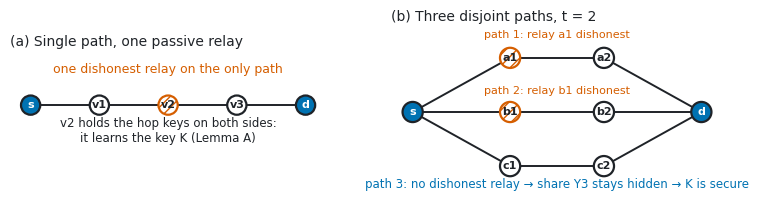
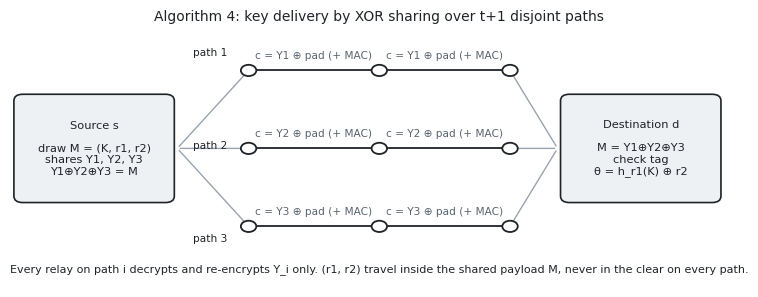
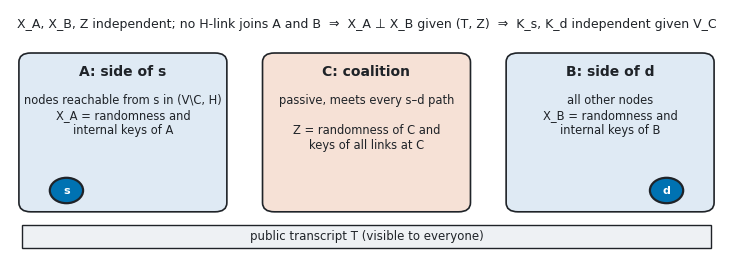
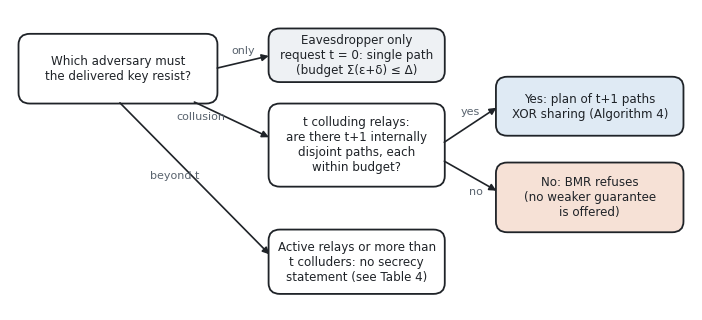
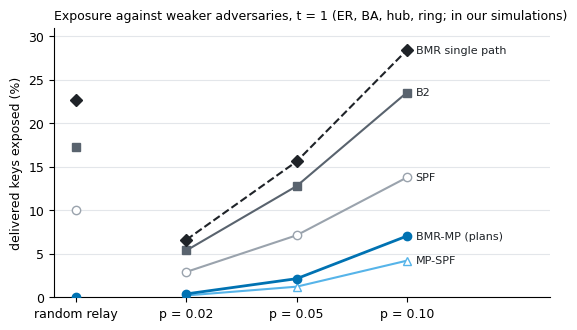
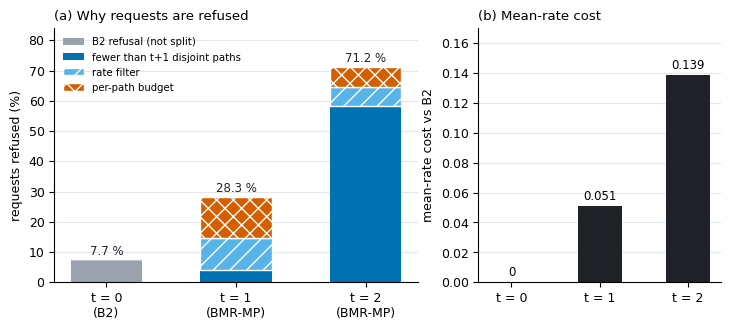
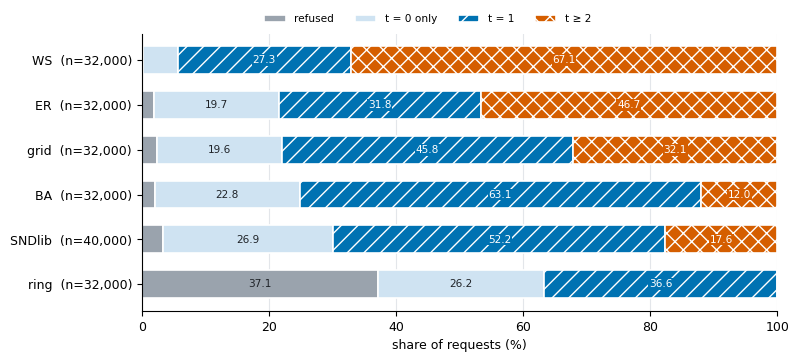
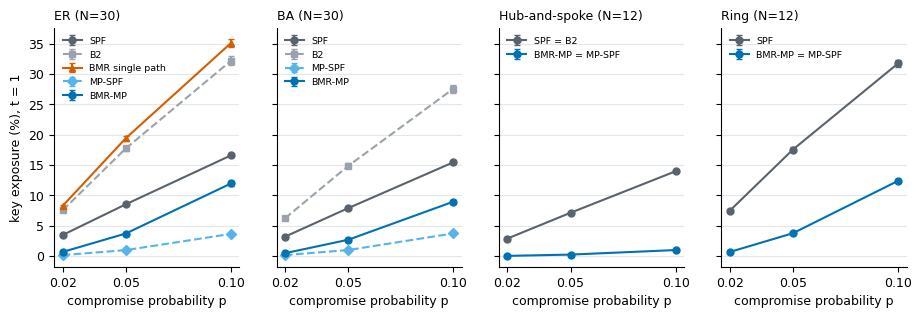

Here is the Python script that generated these plots, in order:
import matplotlib
matplotlib.use("Agg")
import matplotlib.pyplot as plt
from matplotlib.patches import FancyBboxPatch, Circle, FancyArrowPatch, Rectangle
plt.rcParams.update({"font.family":"DejaVu Sans","font.size":9,"axes.spines.top":False,"axes.spines.right":False})
INK="#1f2328"; MUT="#59636e"; BLUE="#0072B2"; ORG="#D55E00"; GRY="#9aa3ad"; LIGHT="#eef1f4"

def save(fig,name):
    fig.savefig(name+".pdf",bbox_inches="tight"); fig.savefig(name+".png",dpi=200,bbox_inches="tight"); plt.close(fig)

def node(ax,x,y,label,kind="honest",r=0.28):
    fc={"honest":"white","bad":ORG,"end":BLUE}[kind]; ec=INK
    hatch="///" if kind=="bad" else None
    c=Circle((x,y),r,fc=fc if kind!="bad" else "white",ec=ORG if kind=="bad" else ec,lw=1.6,hatch=hatch,zorder=3); ax.add_patch(c)
    ax.text(x,y,label,ha="center",va="center",color="white" if kind=="end" else INK,fontsize=8,zorder=4,fontweight="bold")
def link(ax,p,q,style="-",col=INK,lw=1.4):
    ax.plot([p[0],q[0]],[p[1],q[1]],ls=style,color=col,lw=lw,zorder=1)

# ---------- Fig 3' (F2)
fig,(a,b)=plt.subplots(1,2,figsize=(9.2,3.1),gridspec_kw={"width_ratios":[1,1.05]})
for ax in (a,b): ax.set_aspect("equal"); ax.axis("off")
a.set_xlim(-0.6,8.6); a.set_ylim(-1.9,1.5)
xs=[0,2,4,6,8]; labs=["s","v1","v2","v3","d"]
for i in range(4): link(a,(xs[i],0),(xs[i+1],0))
for x,l in zip(xs,labs): node(a,x,0,l,"end" if l in("s","d") else ("bad" if l=="v2" else "honest"))
a.text(4,0.95,"one dishonest relay on the only path",ha="center",color=ORG,fontsize=9)
a.text(4,-1.05,"v2 holds the hop keys on both sides:\nit learns the key K (Lemma A)",ha="center",color=INK,fontsize=8.5)
a.set_title("(a) Single path, one passive relay",loc="left",fontsize=10,color=INK)
b.set_xlim(-0.6,8.6); b.set_ylim(-2.3,2.3)
b.set_title("(b) Three disjoint paths, t = 2",loc="left",fontsize=10,color=INK)
node(b,0,0,"s","end"); node(b,8,0,"d","end")
rows=[(1.5,["a1","a2"],"bad"),(0,["b1","b2"],"bad"),(-1.5,["c1","c2"],"honest")]
for y,names,kind in rows:
    pts=[(0,0),(2.7,y),(5.3,y),(8,0)]
    for p,q in zip(pts[:-1],pts[1:]): link(b,p,q,style="-")
    for x,nm in zip((2.7,5.3),names): node(b,x,y,nm,kind if nm in("a1","b1") else "honest")
b.text(4,2.05,"path 1: relay a1 dishonest",ha="center",color=ORG,fontsize=8)
b.text(4,0.5,"path 2: relay b1 dishonest",ha="center",color=ORG,fontsize=8)
b.text(4,-2.1,"path 3: no dishonest relay → share Y3 stays hidden → K is secure",ha="center",color=BLUE,fontsize=8.5)
save(fig,"fig3prime_cut_vs_disjoint")

# ---------- F1 key delivery
fig,ax=plt.subplots(figsize=(9.2,3.6)); ax.axis("off"); ax.set_xlim(0,12); ax.set_ylim(0,6.4)
def box(x,y,w,h,txt,fc=LIGHT,ec=INK):
    ax.add_patch(FancyBboxPatch((x,y),w,h,boxstyle="round,pad=0.05,rounding_size=0.15",fc=fc,ec=ec,lw=1.2)); ax.text(x+w/2,y+h/2,txt,ha="center",va="center",fontsize=8.2,color=INK)
box(0.1,2.0,2.6,2.4,"Source s\n\ndraw M = (K, r1, r2)\nshares Y1, Y2, Y3\nY1⊕Y2⊕Y3 = M")
box(9.3,2.0,2.6,2.4,"Destination d\n\nM = Y1⊕Y2⊕Y3\ncheck tag\nθ = h_r1(K) ⊕ r2")
for y,i in zip((5.0,3.2,1.4),(1,2,3)):
    ax.add_patch(FancyArrowPatch((2.8,3.2),(4.0,y),arrowstyle="-",color=GRY,lw=1))
    for k,x in enumerate((4.0,6.2,8.4)):
        ax.add_patch(Circle((x,y),0.12,fc=INK,ec=INK)) if k==0 else None
    ax.plot([4.0,8.4],[y,y],color=INK,lw=1.3)
    ax.add_patch(FancyArrowPatch((8.4,y),(9.2,3.2),arrowstyle="-",color=GRY,lw=1))
    for x in (4.0,6.2,8.4): ax.add_patch(Circle((x,y),0.13,fc="white",ec=INK,lw=1.3,zorder=3))
    ax.text(5.1,y+0.28,"c = Y%d ⊕ pad (+ MAC)"%i,fontsize=7.6,color=MUT,ha="center")
    ax.text(7.3,y+0.28,"c = Y%d ⊕ pad (+ MAC)"%i,fontsize=7.6,color=MUT,ha="center")
    ax.text(3.35,y+(0.0 if y==3.2 else (0.35 if y>3.2 else -0.35)),"path %d"%i,fontsize=7.6,color=INK,ha="center")
ax.text(6.2,0.35,"Every relay on path i decrypts and re-encrypts Y_i only. (r1, r2) travel inside the shared payload M, never in the clear on every path.",ha="center",fontsize=8,color=INK)
ax.text(6.2,6.15,"Algorithm 4: key delivery by XOR sharing over t+1 disjoint paths",ha="center",fontsize=10,color=INK)
save(fig,"figF1_key_delivery")

# ---------- F7 Lemma A partition
fig,ax=plt.subplots(figsize=(9.2,3.3)); ax.axis("off"); ax.set_xlim(0,12); ax.set_ylim(0,5.6)
def region(x,w,title,sub,fc):
    ax.add_patch(FancyBboxPatch((x,1.2),w,3.4,boxstyle="round,pad=0.05,rounding_size=0.2",fc=fc,ec=INK,lw=1.2))
    ax.text(x+w/2,4.15,title,ha="center",fontsize=10,color=INK,fontweight="bold"); ax.text(x+w/2,3.75,sub,ha="center",va="top",fontsize=8.3,color=INK)
region(0.2,3.4,"A: side of s","nodes reachable from s in (V\\C, H)\nX_A = randomness and\ninternal keys of A","#dfeaf4")
region(4.3,3.4,"C: coalition","passive, meets every s–d path\n\nZ = randomness of C and\nkeys of all links at C","#f6e1d6")
region(8.4,3.4,"B: side of d","all other nodes\nX_B = randomness and\ninternal keys of B","#dfeaf4")
node(ax,0.95,1.62,"s","end"); node(ax,11.05,1.62,"d","end")
ax.add_patch(Rectangle((0.2,0.35),11.6,0.5,fc=LIGHT,ec=INK,lw=1)); ax.text(6,0.6,"public transcript T (visible to everyone)",ha="center",va="center",fontsize=8.5,color=INK)
ax.text(6,5.2,"X_A, X_B, Z independent; no H-link joins A and B  ⇒  X_A ⊥ X_B given (T, Z)  ⇒  K_s, K_d independent given V_C",ha="center",fontsize=9,color=INK)
save(fig,"figF7_lemmaA_partition")

# ---------- F5 decision flow
fig,ax=plt.subplots(figsize=(8.8,3.9)); ax.axis("off"); ax.set_xlim(0,12); ax.set_ylim(0,5.6)
def dbox(x,y,w,h,txt,fc="white"):
    ax.add_patch(FancyBboxPatch((x,y),w,h,boxstyle="round,pad=0.05,rounding_size=0.2",fc=fc,ec=INK,lw=1.3)); ax.text(x+w/2,y+h/2,txt,ha="center",va="center",fontsize=8.6,color=INK)
def arr(p,q,t=None,off=(0,0.15)):
    ax.add_patch(FancyArrowPatch(p,q,arrowstyle="-|>",mutation_scale=10,color=INK,lw=1.2))
    if t: ax.text((p[0]+q[0])/2+off[0],(p[1]+q[1])/2+off[1],t,fontsize=8,color=MUT,ha="center")
dbox(0.2,3.9,3.4,1.2,"Which adversary must\nthe delivered key resist?")
dbox(4.6,4.3,3.0,0.9,"Eavesdropper only\nrequest t = 0: single path\n(budget Σ(ε+δ) ≤ Δ)",LIGHT)
dbox(4.6,2.35,3.0,1.45,"t colluding relays:\nare there t+1 internally\ndisjoint paths, each\nwithin budget?")
dbox(8.6,3.3,3.2,1.0,"Yes: plan of t+1 paths\nXOR sharing (Algorithm 4)","#dfeaf4")
dbox(8.6,1.5,3.2,1.2,"No: BMR refuses\n(no weaker guarantee\nis offered)","#f6e1d6")
dbox(4.6,0.35,3.0,1.1,"Active relays or more than\nt colluders: no secrecy\nstatement (see Table 4)")
arr((3.6,4.5),(4.6,4.75),"only")
arr((3.2,3.9),(4.6,3.2),"collusion",off=(-0.55,0.0))
arr((7.6,3.1),(8.6,3.8),"yes",off=(0,0.2)); arr((7.6,2.8),(8.6,2.2),"no",off=(0.1,-0.35))
arr((1.9,3.9),(4.6,1.0),"beyond t",off=(-0.35,0.0))
save(fig,"figF5_decision_flow")

# ---------- F3 exposure vs adversary
x=["random relay","p = 0.02","p = 0.05","p = 0.10"]
data={"SPF":[10.09,2.92,7.13,13.78],"B2":[17.29,5.39,12.79,23.55],"BMR single path":[22.69,6.62,15.62,28.43],"MP-SPF":[0,0.21,1.22,4.21],"BMR-MP (plans)":[0,0.39,2.14,7.04]}
sty={"SPF":(GRY,"o","-"),"B2":(MUT,"s","-"),"BMR single path":(INK,"D","--"),"MP-SPF":("#56B4E9","^","-"),"BMR-MP (plans)":(BLUE,"o","-")}
fig,ax=plt.subplots(figsize=(6.4,3.5))
for k,v in data.items():
    c,m,ls=sty[k]; ax.plot(range(1,4),v[1:],color=c,marker=m,ls=ls,lw=2 if "BMR-MP" in k else 1.5,ms=6,mfc="white" if k in("SPF","MP-SPF") else c,zorder=3); ax.plot([0],[v[0]],color=c,marker=m,ls="",ms=6,mfc="white" if k in("SPF","MP-SPF") else c,zorder=3)
    ax.text(3.08,v[-1],k,va="center",fontsize=8,color=INK)
ax.set_xticks(range(4)); ax.set_xticklabels(x); ax.set_xlim(-0.2,4.3); ax.set_ylim(0,31)
ax.set_ylabel("delivered keys exposed (%)"); ax.grid(axis="y",color="#e3e6ea",lw=0.8); ax.set_axisbelow(True)
ax.set_title("Exposure against weaker adversaries, t = 1 (ER, BA, hub, ring; in our simulations)",fontsize=9,loc="left")
save(fig,"figF3_exposure_vs_adversary")

# ---------- F4 price
fig,(a,b)=plt.subplots(1,2,figsize=(8.6,3.3),gridspec_kw={"width_ratios":[1.5,1]})
ts=["t = 0\n(B2)","t = 1\n(BMR-MP)","t = 2\n(BMR-MP)"]
topo=[0,3.93,58.27]; rate=[0,10.79,6.23]; bud=[0,13.59,6.73]; b2=[7.7,0,0]
a.bar(range(3),b2,color=GRY,width=0.55,label="B2 refusal (not split)")
a.bar(range(3),topo,bottom=b2,color=BLUE,width=0.55,hatch="",label="fewer than t+1 disjoint paths")
bt=[b2[i]+topo[i] for i in range(3)]
a.bar(range(3),rate,bottom=bt,color="#56B4E9",width=0.55,hatch="//",ec="white",label="rate filter")
bt2=[bt[i]+rate[i] for i in range(3)]
a.bar(range(3),bud,bottom=bt2,color=ORG,width=0.55,hatch="xx",ec="white",label="per-path budget")
for i,tot in enumerate([7.7,28.31,71.23]): a.text(i,tot+1.5,f"{tot:.1f} %",ha="center",fontsize=8.5,color=INK)
a.set_xticks(range(3)); a.set_xticklabels(ts); a.set_ylim(0,84); a.set_ylabel("requests refused (%)"); a.legend(fontsize=7.3,frameon=False,loc="upper left")
a.set_title("(a) Why requests are refused",loc="left",fontsize=9.5)
b.bar(range(3),[0,0.0512,0.1390],color=INK,width=0.5)
for i,v in enumerate([0,0.0512,0.1390]): b.text(i,v+0.004,f"{v:.3f}" if v else "0",ha="center",fontsize=8.5)
b.set_xticks(range(3)); b.set_xticklabels(["t = 0","t = 1","t = 2"]); b.set_ylim(0,0.17); b.set_ylabel("mean-rate cost vs B2")
b.set_title("(b) Mean-rate cost",loc="left",fontsize=9.5)
for ax in (a,b): ax.grid(axis="y",color="#e3e6ea",lw=0.8); ax.set_axisbelow(True)
save(fig,"figF4_price_of_collusion_resistance")

# ---------- F8 achievable collusion level (X7; source: x7_out/f8_source_data.csv)
fam=["WS","ER","grid","BA","SNDlib","ring"]
D={"ER":(1.86,19.69,31.77,46.69),"BA":(2.08,22.80,63.12,12.00),"WS":(0.25,5.38,27.28,67.08),
   "grid":(2.45,19.65,45.77,32.13),"ring":(37.14,26.23,36.63,0.00),"SNDlib":(3.29,26.88,52.22,17.61)}
N={"ER":32000,"BA":32000,"WS":32000,"grid":32000,"ring":32000,"SNDlib":40000}
fig,ax=plt.subplots(figsize=(8.2,3.6))
segs=[("refused",GRY,""),("t = 0 only","#CFE3F2",""),("t = 1",BLUE,"//"),("t ≥ 2",ORG,"xx")]
left=[0]*len(fam)
for k,(lab,col,h) in enumerate(segs):
    vals=[D[f][k] for f in fam]
    ax.barh(range(len(fam)),vals,left=left,color=col,hatch=h,ec="white",lw=1.2,height=0.62,label=lab)
    for i,v in enumerate(vals):
        if v>=6: ax.text(left[i]+v/2,i,f"{v:.1f}",ha="center",va="center",fontsize=7.6,color="white" if col in (BLUE,ORG) else INK,
                         bbox=dict(fc=col,ec="none",pad=0.6) if h else None)
    left=[left[i]+vals[i] for i in range(len(fam))]
ax.set_yticks(range(len(fam))); ax.set_yticklabels([f"{f}  (n={N[f]:,})" for f in fam]); ax.invert_yaxis()
ax.set_xlim(0,100); ax.set_xlabel("share of requests (%)")
ax.legend(ncol=4,fontsize=7.6,frameon=False,loc="lower center",bbox_to_anchor=(0.45,1.0))
ax.grid(axis="x",color="#e3e6ea",lw=0.8); ax.set_axisbelow(True)
save(fig,"figF8_achievable_t_stacked")

# ---------- F3 per-topology supplement (X8; values from results_x7.md Section 4.2, 95% cluster bootstrap)
P=[0.02,0.05,0.10]
S={ # panel: {series: [(val,lo,hi) x3]}
 "ER (N=30)":{"SPF":[(3.47,3.39,3.54),(8.53,8.34,8.71),(16.60,16.25,16.95)],
   "B2":[(7.53,7.32,7.75),(17.73,17.26,18.19),(32.18,31.43,32.95)],
   "BMR single path":[(8.26,8.06,8.48),(19.41,18.97,19.85),(35.11,34.45,35.78)],
   "MP-SPF":[(0.16,0.16,0.17),(0.99,0.95,1.02),(3.66,3.53,3.80)],
   "BMR-MP":[(0.68,0.65,0.71),(3.72,3.57,3.87),(11.97,11.54,12.42)]},
 "BA (N=30)":{"SPF":[(3.20,3.13,3.27),(7.90,7.73,8.07),(15.46,15.15,15.78)],
   "B2":[(6.22,6.04,6.40),(14.85,14.45,15.26),(27.58,26.90,28.26)],
   "MP-SPF":[(0.17,0.16,0.17),(1.00,0.97,1.03),(3.74,3.62,3.86)],
   "BMR-MP":[(0.48,0.46,0.50),(2.69,2.58,2.79),(8.97,8.65,9.30)]},
 "Hub-and-spoke (N=12)":{"SPF = B2":[(2.89,2.89,2.89),(7.14,7.14,7.14),(13.99,13.99,13.99)],
   "BMR-MP = MP-SPF":[(0.04,0.04,0.04),(0.25,0.25,0.25),(1.00,1.00,1.00)]},
 "Ring (N=12)":{"SPF":[(7.47,7.31,7.64),(17.55,17.20,17.90),(31.76,31.21,32.32)],
   "BMR-MP = MP-SPF":[(0.68,0.66,0.70),(3.77,3.67,3.86),(12.41,12.13,12.69)]}}
sty={"SPF":(MUT,"o","-"),"SPF = B2":(MUT,"o","-"),"B2":(GRY,"s","--"),"BMR single path":(ORG,"^","-"),
     "MP-SPF":("#56B4E9","D","--"),"BMR-MP":(BLUE,"o","-"),"BMR-MP = MP-SPF":(BLUE,"o","-")}
fig,axs=plt.subplots(1,4,figsize=(11,3.1),sharey=True)
for ax,(ttl,ser) in zip(axs,S.items()):
    for nm,v in ser.items():
        c,m,ls=sty[nm]; y=[a for a,_,_ in v]; lo=[a-b for a,b,_ in v]; hi=[c_-a for a,_,c_ in v]
        ax.errorbar(P,y,yerr=[lo,hi],color=c,marker=m,ls=ls,lw=1.5,ms=5,capsize=2,label=nm)
    ax.set_title(ttl,loc="left",fontsize=9); ax.set_xticks(P); ax.set_xticklabels(["0.02","0.05","0.10"]); ax.set_xlabel("compromise probability p")
    ax.grid(axis="y",color="#e3e6ea",lw=0.8); ax.legend(fontsize=6.8,frameon=False,loc="upper left")
axs[0].set_ylabel("key exposure (%), t = 1")
save(fig,"figF3s_exposure_per_topology")
